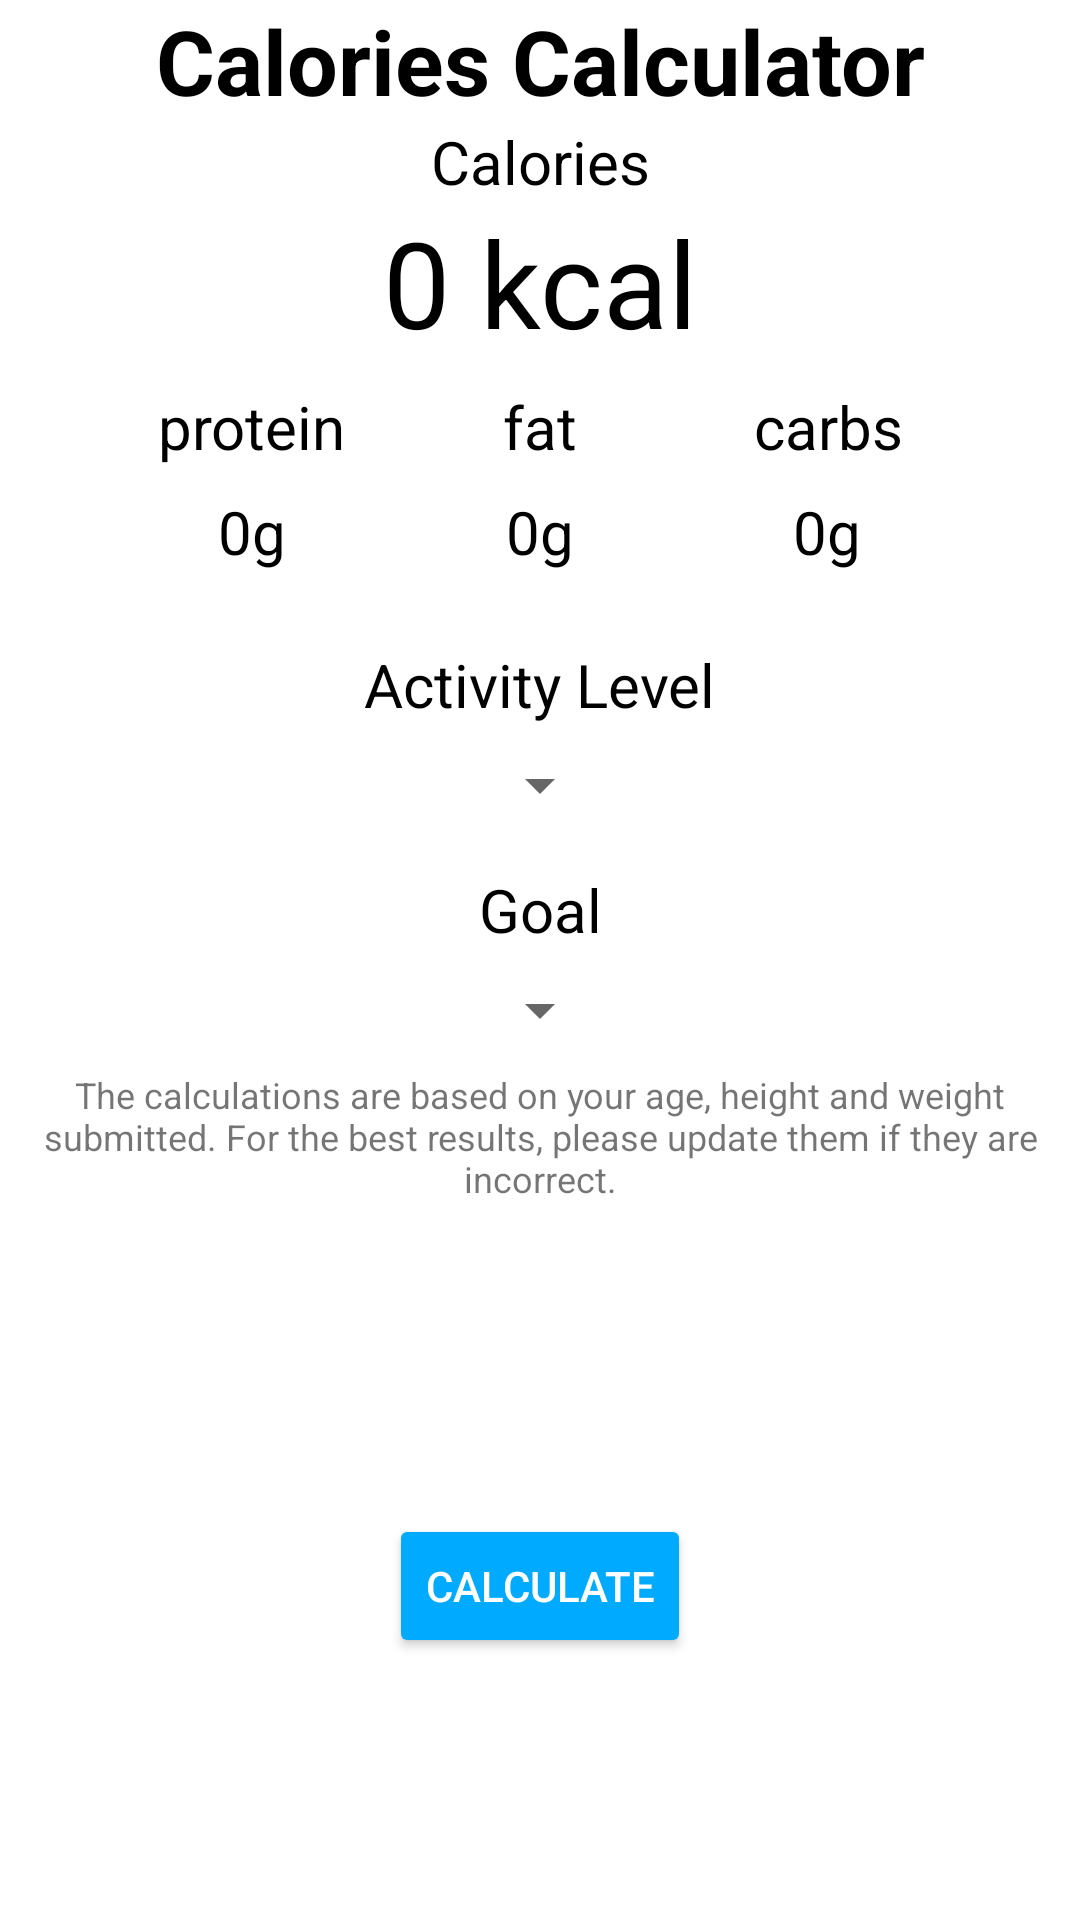

Layout XML and referenced resources for this Android screen:
<!-- AndroidManifest.xml: application theme AppTheme -->
<!-- res/layout/calories_help_layout.xml -->
<?xml version="1.0" encoding="utf-8"?>

<androidx.constraintlayout.widget.ConstraintLayout xmlns:android="http://schemas.android.com/apk/res/android"
    xmlns:app="http://schemas.android.com/apk/res-auto"
    android:layout_width="match_parent"
    android:layout_height="wrap_content">

    <TextView
        android:id="@+id/weightretrieved"
        android:layout_width="wrap_content"
        android:layout_height="wrap_content"
        android:text="TextView"
        app:layout_constraintStart_toStartOf="parent"
        android:visibility="invisible"
        app:layout_constraintTop_toBottomOf="@+id/ageretrieved" />

    <TextView
        android:id="@+id/genderetrieved"
        android:layout_width="wrap_content"
        android:layout_height="wrap_content"
        android:text="TextView"
        android:visibility="invisible"
        app:layout_constraintStart_toStartOf="parent"
        app:layout_constraintTop_toBottomOf="@+id/weightretrieved" />

    <TextView
        android:id="@+id/ageretrieved"
        android:layout_width="wrap_content"
        android:layout_height="wrap_content"
        android:text="TextView"
        android:visibility="invisible"
        app:layout_constraintStart_toStartOf="parent"
        app:layout_constraintTop_toBottomOf="@+id/heightretrieved" />

    <TextView
        android:id="@+id/textView9"
        android:layout_width="wrap_content"
        android:layout_height="wrap_content"
        android:text="Calories Calculator"
        app:layout_constraintEnd_toEndOf="parent"
        android:textColor="#000"
        android:textSize="30dp"
        android:textStyle="bold"
        app:layout_constraintStart_toStartOf="parent"
        app:layout_constraintTop_toTopOf="parent" />

    <TextView
        android:id="@+id/textView10"
        android:layout_width="wrap_content"
        android:layout_height="wrap_content"
        android:text="Calories"
        android:textSize="20dp"
        android:textColor="#000"
        app:layout_constraintEnd_toEndOf="parent"
        app:layout_constraintStart_toStartOf="parent"
        app:layout_constraintTop_toBottomOf="@+id/textView9" />

    <TextView
        android:id="@+id/caloriesgen"
        android:layout_width="wrap_content"
        android:layout_height="wrap_content"
        android:text="0 kcal"
        android:textColor="#000"
        android:textSize="40dp"
        app:layout_constraintEnd_toEndOf="parent"
        app:layout_constraintStart_toStartOf="parent"
        app:layout_constraintTop_toBottomOf="@+id/textView10" />

    <TextView
        android:id="@+id/fatgen"
        android:layout_width="wrap_content"
        android:layout_height="wrap_content"
        android:layout_marginTop="8dp"
        android:text="fat"
        android:textColor="#000"
        android:textSize="20dp"
        app:layout_constraintEnd_toEndOf="parent"
        app:layout_constraintStart_toStartOf="parent"
        app:layout_constraintTop_toBottomOf="@+id/caloriesgen" />

    <TextView
        android:layout_width="wrap_content"
        android:layout_height="wrap_content"
        android:layout_marginTop="8dp"
        android:text="carbs"
        android:textColor="#000"
        android:textSize="20dp"
        app:layout_constraintEnd_toEndOf="parent"
        app:layout_constraintStart_toEndOf="@+id/fatgen"
        app:layout_constraintTop_toBottomOf="@+id/caloriesgen" />

    <TextView
        android:id="@+id/proteingen"
        android:layout_width="wrap_content"
        android:layout_height="wrap_content"
        android:layout_marginTop="8dp"
        android:text="protein"
        android:textColor="#000"
        android:textSize="20dp"
        app:layout_constraintEnd_toStartOf="@+id/fatgen"
        app:layout_constraintStart_toStartOf="parent"
        app:layout_constraintTop_toBottomOf="@+id/caloriesgen" />

    <TextView
        android:id="@+id/proteingennum"
        android:layout_width="wrap_content"
        android:layout_height="wrap_content"
        android:layout_marginTop="8dp"
        android:text="0g"
        android:textColor="#000"
        android:textSize="20dp"
        app:layout_constraintEnd_toStartOf="@+id/fatgen"
        app:layout_constraintStart_toStartOf="parent"
        app:layout_constraintTop_toBottomOf="@+id/proteingen" />

    <TextView
        android:id="@+id/carbsgennum"
        android:layout_width="wrap_content"
        android:layout_height="wrap_content"
        android:layout_marginTop="8dp"
        android:text="0g"
        android:textColor="#000"
        android:textSize="20dp"
        app:layout_constraintEnd_toEndOf="parent"
        app:layout_constraintStart_toEndOf="@+id/fatgennum"
        app:layout_constraintTop_toBottomOf="@+id/proteingen" />

    <TextView
        android:id="@+id/fatgennum"
        android:layout_width="wrap_content"
        android:layout_height="wrap_content"
        android:layout_marginTop="8dp"
        android:text="0g"
        android:textColor="#000"
        android:textSize="20dp"
        app:layout_constraintEnd_toEndOf="parent"
        app:layout_constraintStart_toStartOf="parent"
        app:layout_constraintTop_toBottomOf="@+id/proteingen" />

    <TextView
        android:id="@+id/textView14"
        android:layout_width="wrap_content"
        android:layout_height="wrap_content"
        android:layout_marginTop="24dp"
        android:text="Activity Level"
        android:textSize="20dp"
        android:textColor="#000"
        app:layout_constraintEnd_toEndOf="parent"
        app:layout_constraintStart_toStartOf="parent"
        app:layout_constraintTop_toBottomOf="@+id/fatgennum" />

    <TextView
        android:id="@+id/textView15"
        android:layout_width="wrap_content"
        android:layout_height="wrap_content"
        android:layout_marginTop="16dp"
        android:text="Goal"
        android:textColor="#000"
        android:textSize="20dp"
        app:layout_constraintEnd_toEndOf="parent"
        app:layout_constraintStart_toStartOf="parent"
        app:layout_constraintTop_toBottomOf="@+id/activitylevelspinner" />

    <Spinner
        android:id="@+id/activitylevelspinner"
        android:layout_width="wrap_content"
        android:layout_height="wrap_content"
        android:layout_marginTop="8dp"
        app:layout_constraintEnd_toEndOf="parent"
        app:layout_constraintStart_toStartOf="parent"
        app:layout_constraintTop_toBottomOf="@+id/textView14" />

    <Spinner
        android:id="@+id/goalspinner"
        android:layout_width="wrap_content"
        android:layout_height="wrap_content"
        android:layout_marginTop="8dp"
        app:layout_constraintEnd_toEndOf="parent"
        app:layout_constraintStart_toStartOf="parent"
        app:layout_constraintTop_toBottomOf="@+id/textView15" />

    <Button
        android:id="@+id/calculate"
        android:layout_width="wrap_content"
        android:layout_height="wrap_content"
        android:layout_marginTop="16dp"
        android:backgroundTint="#00aaff"
        android:text="Calculate"
        android:textColor="#fff"
        app:layout_constraintBottom_toBottomOf="parent"
        app:layout_constraintEnd_toEndOf="parent"
        app:layout_constraintStart_toStartOf="parent"
        app:layout_constraintTop_toBottomOf="@+id/textView11" />

    <TextView
        android:id="@+id/heightretrieved"
        android:layout_width="wrap_content"
        android:layout_height="wrap_content"
        android:text="TextView"
        android:visibility="invisible"
        app:layout_constraintBottom_toTopOf="@+id/proteingen"
        app:layout_constraintStart_toStartOf="parent"
        app:layout_constraintTop_toTopOf="parent" />

    <TextView
        android:id="@+id/textView11"
        android:layout_width="wrap_content"
        android:layout_height="wrap_content"
        android:layout_marginTop="8dp"
        android:gravity="center"
        android:text="The calculations are based on your age, height and weight submitted. For the best results, please update them if they are incorrect."
        android:textSize="12dp"
        app:layout_constraintEnd_toEndOf="parent"
        app:layout_constraintStart_toStartOf="parent"
        app:layout_constraintTop_toBottomOf="@+id/goalspinner" />

</androidx.constraintlayout.widget.ConstraintLayout>
<!-- resources referenced by this layout -->
<resources>
  <style name="AppTheme" parent="Theme.MaterialComponents.Light">
          
          <item name="colorPrimary">@color/colorPrimary</item>
          <item name="android:textColorPrimary">@color/black</item>
          <item name="android:alertDialogTheme">@style/AlertDialogTheme</item>
      </style>
  <color name="colorPrimary">#FFFFFF</color>
  <color name="black">#000000</color>
  <style name="AlertDialogTheme" parent="android:Theme.Material.Light.Dialog.Alert">
          <item name="android:buttonBarNegativeButtonStyle">@style/NegativeButtonStyle</item>
          <item name="android:buttonBarPositiveButtonStyle">@style/PositiveButtonStyle</item>
      </style>
  <style name="NegativeButtonStyle" parent="Widget.MaterialComponents.Button.TextButton.Dialog">
          <item name="android:textColor">#000</item>
      </style>
  <style name="PositiveButtonStyle" parent="Widget.MaterialComponents.Button.TextButton.Dialog">
          <item name="android:textColor">#000</item>
      </style>
</resources>
